Run: headless pygame with SDL's dummy video driver; simulated clock (each Clock.tick advances the game by its frame time, no real sleeping); random seed 0; keys injected as events and as key.get_pressed() state; no mouse input.
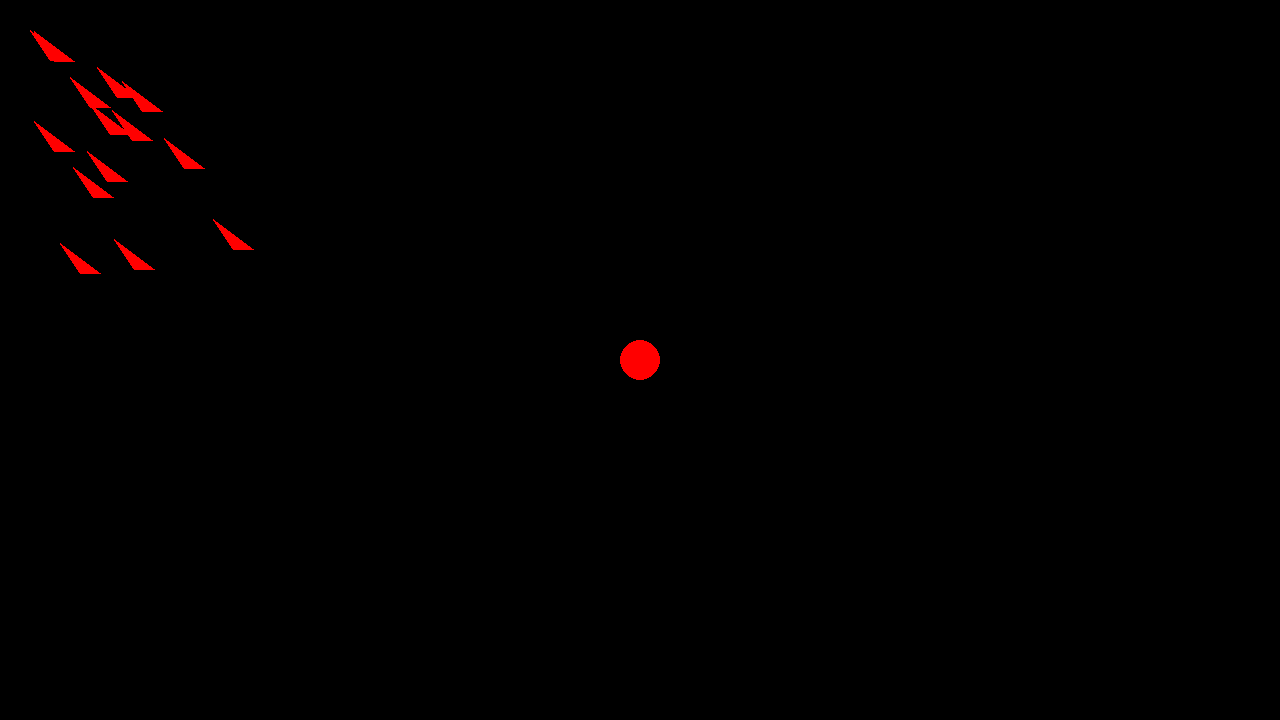
Frame 1 of 4 · flips 1–60 · no input
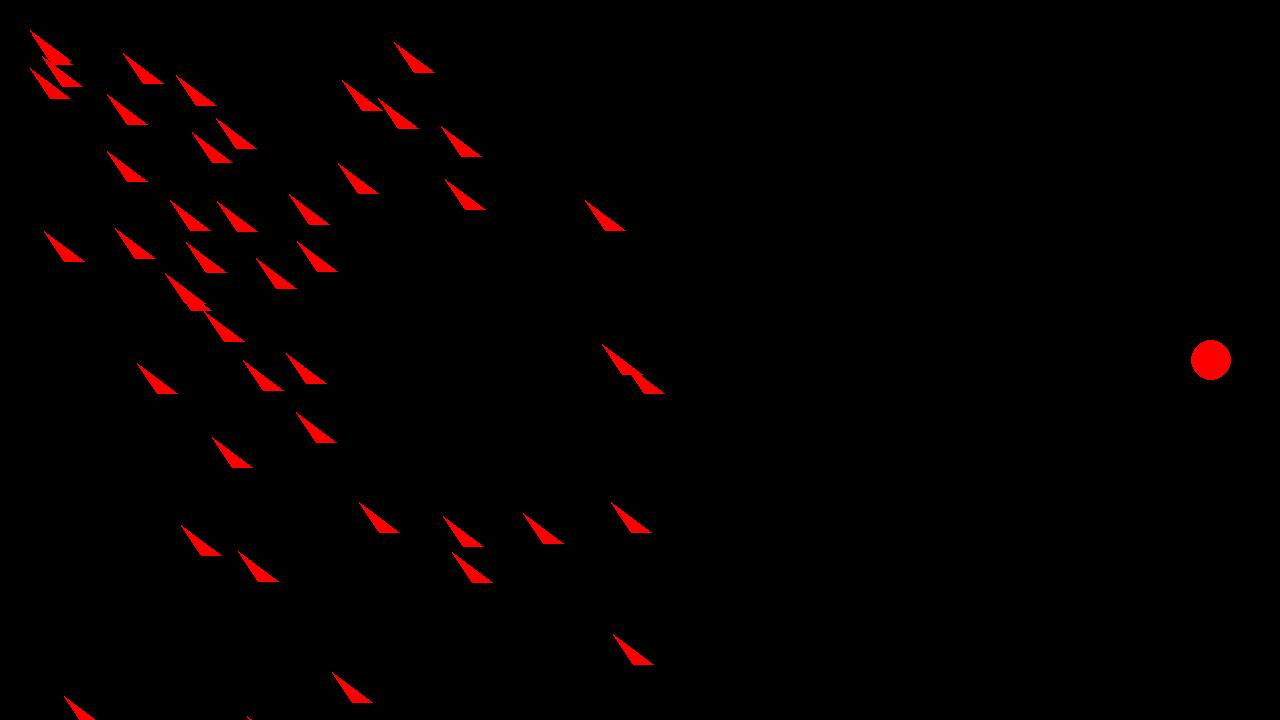
Frame 2 of 4 · flips 61–180 · tapped SPACE, RETURN · held RIGHT (→), D
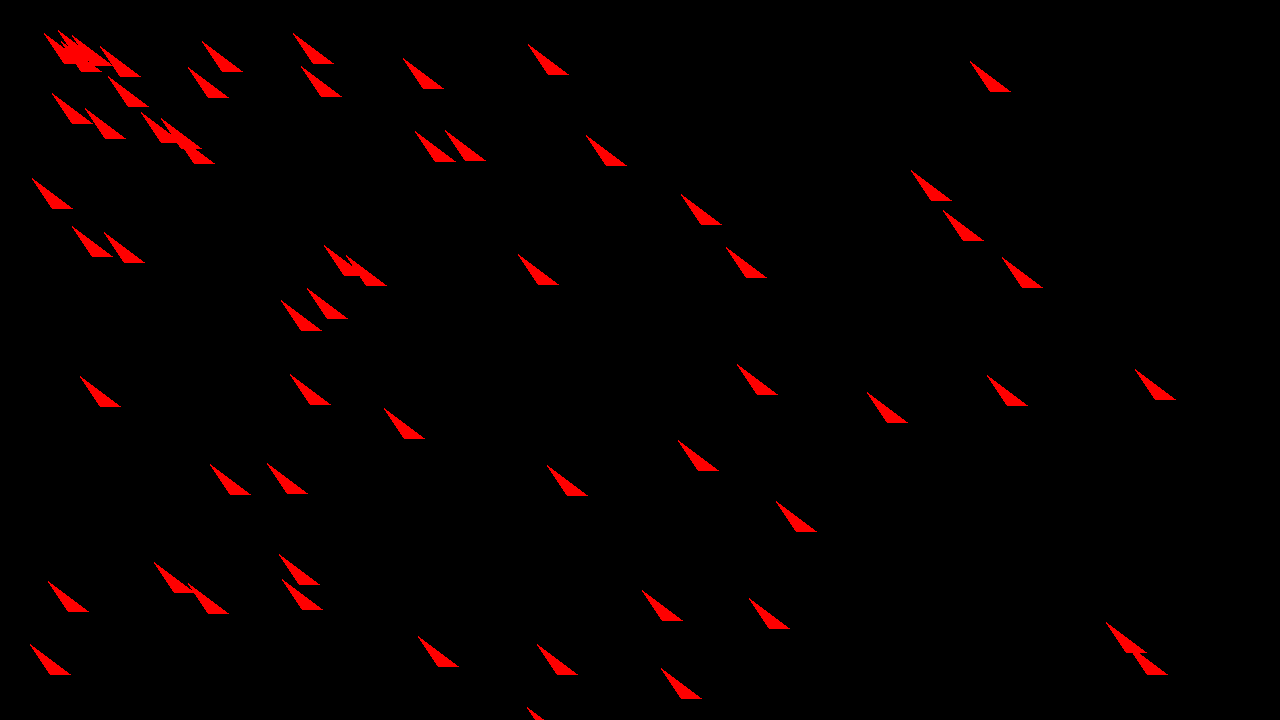
Frame 3 of 4 · flips 181–300 · held DOWN (↓), S
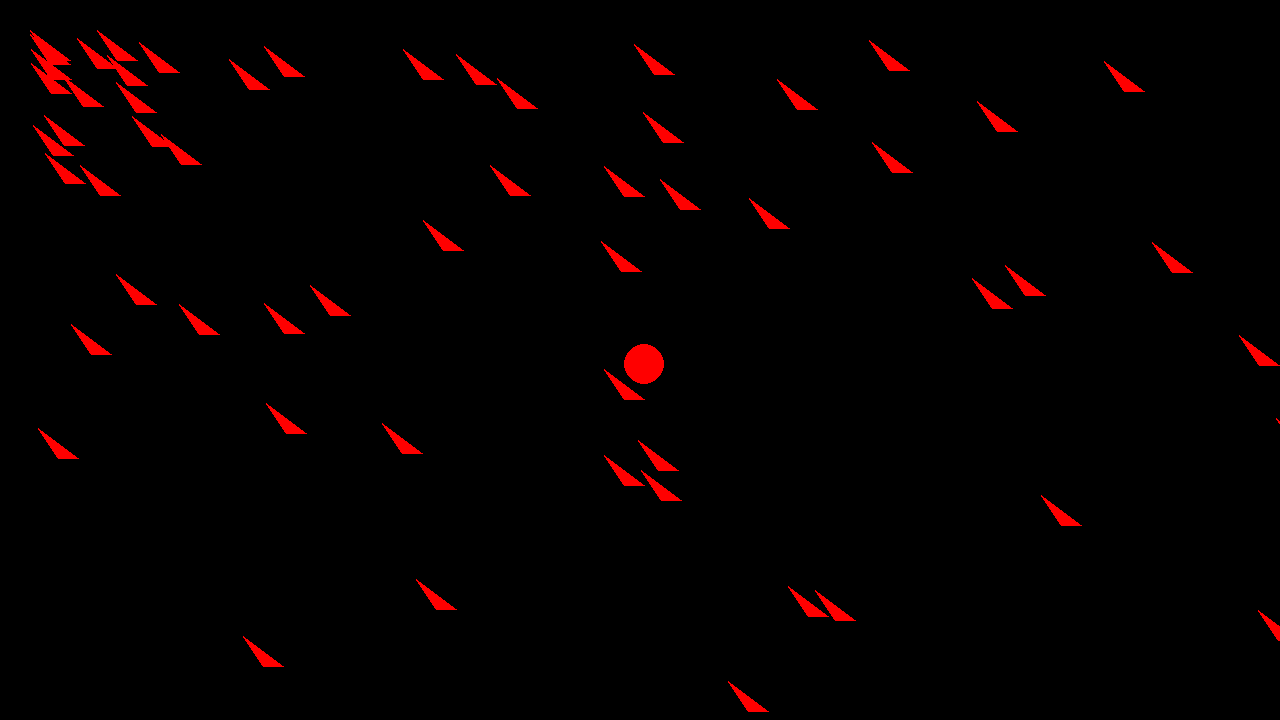
Frame 4 of 4 · flips 301–420 · held LEFT (←), A, UP (↑), W

The pygame program that drew these frames:

import pygame
import random
import math
import time

pygame.init()

screen = pygame.display.set_mode((1280, 720))
clock = pygame.time.Clock()
running = True
dt = 0

player_pos = pygame.Vector2(screen.get_width() / 2, screen.get_height() / 2)
player_alive = True
survival_time = 0
start_time = time.time()

triangles = []
triangle_lifetime = 8

def spawn_triangle(current_time):
    """Spawn a new triangle with a random direction."""
    angle = random.uniform(0, 90)
    new_direction = pygame.Vector2(math.cos(math.radians(angle)), math.sin(math.radians(angle)))
    new_position = pygame.Vector2(30, 30)
    triangles.append((new_position.copy(), new_direction, current_time))

while running:
    try:
        for event in pygame.event.get():
            if event.type == pygame.QUIT:
                running = False

        screen.fill("black")

        current_time = time.time()
        triangles = [t for t in triangles if current_time - t[2] < triangle_lifetime]

        for position, direction, spawn_time in triangles:
            pygame.draw.polygon(screen, "red", [position, position + pygame.Vector2(20, 30), position + pygame.Vector2(40, 30)])
            position += direction * 300 * dt  

            if player_alive and position.distance_to(player_pos) < 20:
                player_alive = False
                survival_time = round(current_time - start_time, 2)
                print(f"Game Over. You survived for {survival_time} seconds.")

        if random.random() < 0.30:
            spawn_triangle(current_time)

        if player_alive:
            pygame.draw.circle(screen, "red", (int(player_pos.x), int(player_pos.y)), 20)

        keys = pygame.key.get_pressed()
        if player_alive:
            if keys[pygame.K_w]:
                player_pos.y -= 300 * dt
            if keys[pygame.K_s]:
                player_pos.y += 300 * dt
            if keys[pygame.K_a]:
                player_pos.x -= 300 * dt
            if keys[pygame.K_d]:
                player_pos.x += 300 * dt
            if keys[pygame.K_e]:
                player_pos.x += 500 * dt

        if not player_alive:
            font = pygame.font.Font(None, 74)
            text = font.render("Game Over", True, "white")
            screen.blit(text, (screen.get_width() // 2 - text.get_width() // 2, screen.get_height() // 2 - text.get_height() // 2))
            time_text = font.render(f"You survived for {survival_time} seconds", True, "white")
            screen.blit(time_text, (screen.get_width() // 2 - time_text.get_width() // 2, screen.get_height() // 2 + 50))

        pygame.display.flip()

        dt = clock.tick(60) / 1000

    except Exception as e:
        print(f"An error occurred: {e}")

pygame.quit()
